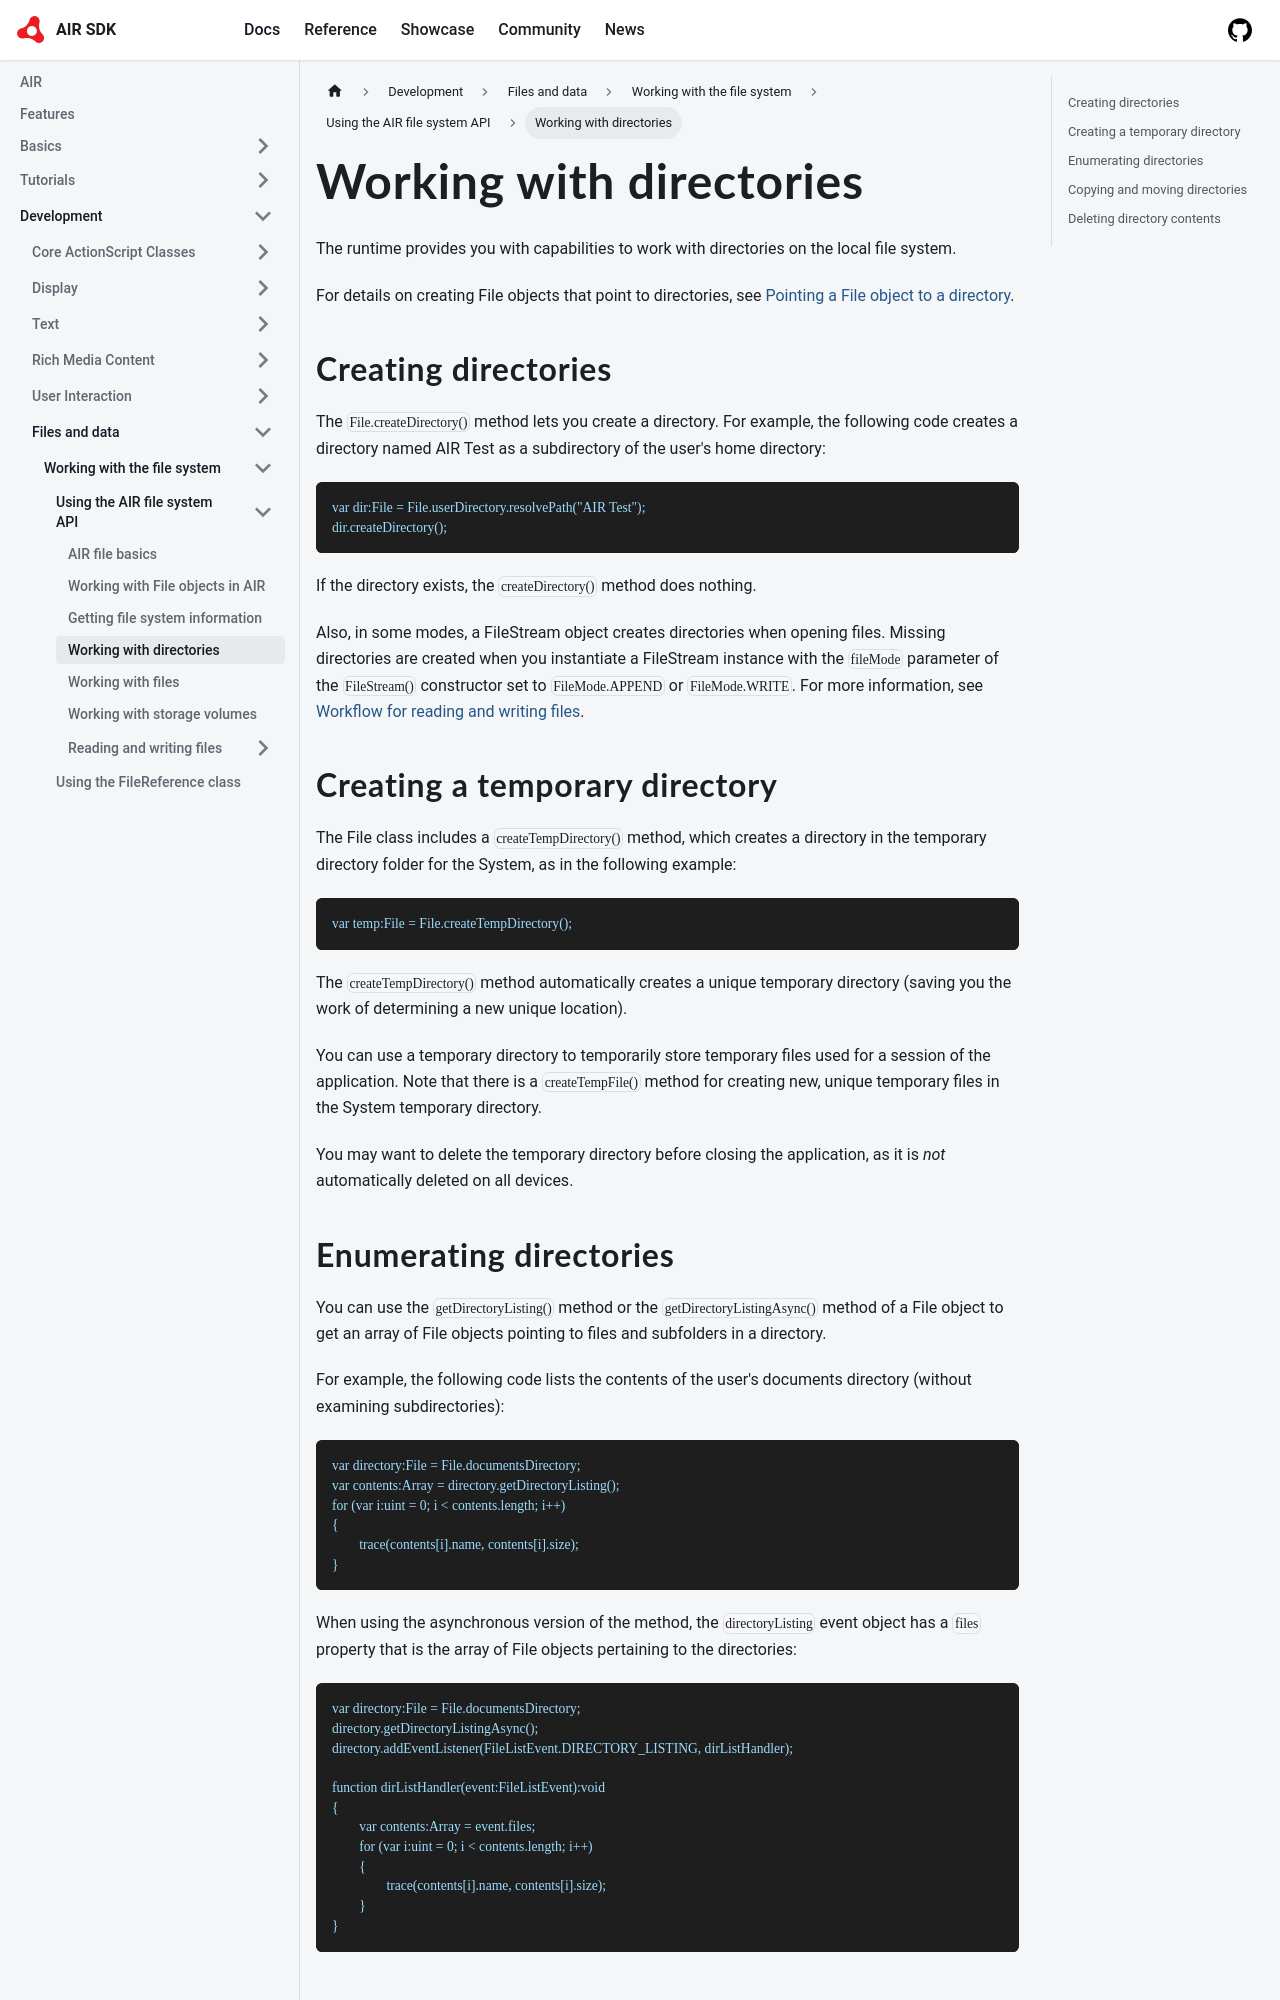

repository: airsdk/airsdk.dev · page: docs/development/files-and-data/working-with-the-file-system/using-the-air-file-system-api/working-with-directories.html · generator: docusaurus

---
sidebar_position: 4
---

# Working with directories

The runtime provides you with capabilities to work with directories on the local
file system.

For details on creating File objects that point to directories, see
[Pointing a File object to a directory](./working-with-file-objects-in-air.md#pointing-a-file-object-to-a-directory).

## Creating directories

The `File.createDirectory()` method lets you create a directory. For example,
the following code creates a directory named AIR Test as a subdirectory of the
user's home directory:

```
var dir:File = File.userDirectory.resolvePath("AIR Test");
dir.createDirectory();
```

If the directory exists, the `createDirectory()` method does nothing.

Also, in some modes, a FileStream object creates directories when opening files.
Missing directories are created when you instantiate a FileStream instance with
the `fileMode` parameter of the `FileStream()` constructor set to
`FileMode.APPEND` or `FileMode.WRITE`. For more information, see
[Workflow for reading and writing files](./reading-and-writing-files/workflow-for-reading-and-writing-files.md).

## Creating a temporary directory

The File class includes a `createTempDirectory()` method, which creates a
directory in the temporary directory folder for the System, as in the following
example:

```
var temp:File = File.createTempDirectory();
```

The `createTempDirectory()` method automatically creates a unique temporary
directory (saving you the work of determining a new unique location).

You can use a temporary directory to temporarily store temporary files used for
a session of the application. Note that there is a `createTempFile()` method for
creating new, unique temporary files in the System temporary directory.

You may want to delete the temporary directory before closing the application,
as it is _not_ automatically deleted on all devices.
